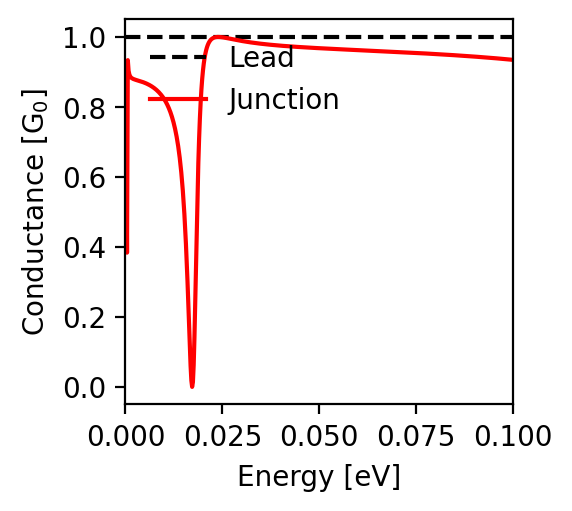

Source data for this figure (header and first rows):
energy; conductance
-0.1; 0.935
-0.0998; 0.935
-0.0996; 0.935
-0.0994; 0.935
-0.0992; 0.935
-0.099; 0.936
-0.0988; 0.936
-0.0986; 0.936
-0.0984; 0.936
-0.0982; 0.936
-0.098; 0.937
-0.0978; 0.937
-0.0976; 0.937
-0.0974; 0.937
-0.0972; 0.937
-0.097; 0.938
-0.0968; 0.938
-0.0966; 0.938
-0.0964; 0.938
-0.0962; 0.938
-0.096; 0.939
-0.0958; 0.939
-0.0956; 0.939
-0.0954; 0.939
-0.0952; 0.939
-0.095; 0.94
-0.0948; 0.94
-0.0946; 0.94
-0.0944; 0.94
-0.0942; 0.94
-0.094; 0.94
-0.0938; 0.941
-0.0936; 0.941
-0.0934; 0.941
-0.0932; 0.941
-0.093; 0.941
-0.0928; 0.942
-0.0926; 0.942
-0.0924; 0.942
-0.0922; 0.942
-0.092; 0.942
-0.0918; 0.942
-0.0916; 0.943
-0.0914; 0.943
-0.0912; 0.943
-0.091; 0.943
-0.0908; 0.943
-0.0906; 0.943
-0.0904; 0.944
-0.0902; 0.944
-0.09; 0.944
-0.0898; 0.944
-0.0896; 0.944
-0.0894; 0.944
-0.0892; 0.945
-0.089; 0.945
-0.0888; 0.945
-0.0886; 0.945
-0.0884; 0.945
-0.0882; 0.945
... 941 more rows
